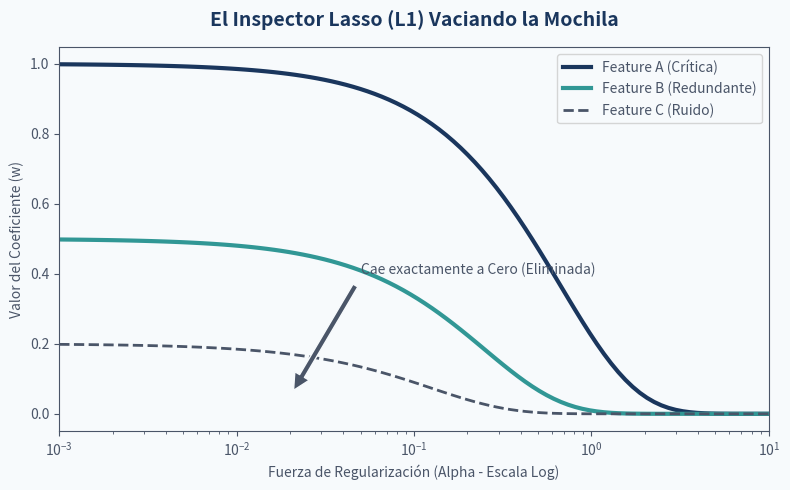

Here is the Python script that generated this plot: (Note: this script raises an exception after producing the figure.)
import matplotlib.pyplot as plt
import numpy as np
import seaborn as sns

def configurar_branding():
    color_fondo = '#F7FAFC'
    color_primario = '#1A365D'
    color_secundario = '#4A5568'
    color_acento = '#319795'
    
    plt.rcParams.update({
        'figure.facecolor': color_fondo,
        'axes.facecolor': color_fondo,
        'axes.edgecolor': color_secundario,
        'axes.labelcolor': color_secundario,
        'text.color': color_secundario,
        'xtick.color': color_secundario,
        'ytick.color': color_secundario,
        'font.family': 'sans-serif',
        'axes.titlesize': 14,
        'axes.titleweight': 'bold',
        'axes.titlecolor': color_primario,
        'lines.color': color_acento,
        'patch.edgecolor': color_fondo
    })

def plot_lasso_path():
    configurar_branding()
    
    alphas = np.logspace(-3, 1, 100)
    
    # Simular coeficientes encogiéndose a cero para Lasso
    coef_A = 1.0 * np.exp(-1.5 * alphas) # Importante, decae lento
    coef_B = 0.5 * np.exp(-4.0 * alphas) # Menos importante, decae rápido
    coef_C = 0.2 * np.exp(-8.0 * alphas) # Ruido, decae casi inmediato a cero
    
    fig, ax = plt.subplots(figsize=(8, 5))
    ax.plot(alphas, coef_A, label="Feature A (Crítica)", color='#1A365D', lw=3)
    ax.plot(alphas, coef_B, label="Feature B (Redundante)", color='#319795', lw=3)
    ax.plot(alphas, coef_C, label="Feature C (Ruido)", color='#4A5568', lw=2, linestyle='--')
    
    ax.set_xscale('log')
    ax.set_xlim(alphas[0], alphas[-1])
    ax.set_xlabel('Fuerza de Regularización (Alpha - Escala Log)')
    ax.set_ylabel('Valor del Coeficiente (w)')
    ax.set_title('El Inspector Lasso (L1) Vaciando la Mochila', pad=15)
    
    # Anotación pedagógica
    ax.annotate('Cae exactamente a Cero (Eliminada)', 
                xy=(0.02, 0.05), xytext=(0.05, 0.4),
                arrowprops=dict(facecolor='#4A5568', shrink=0.05),
                ha='left', color='#4A5568')
                
    ax.legend()
    plt.tight_layout()
    plt.savefig('d:/Documents/USFX/INT210/Machine-Learning-From-Scratch---INT210/Semana_04/lasso_path.png', dpi=300)
    plt.close()

if __name__ == "__main__":
    plot_lasso_path()
    print("lasso_path.png generated successfully.")
